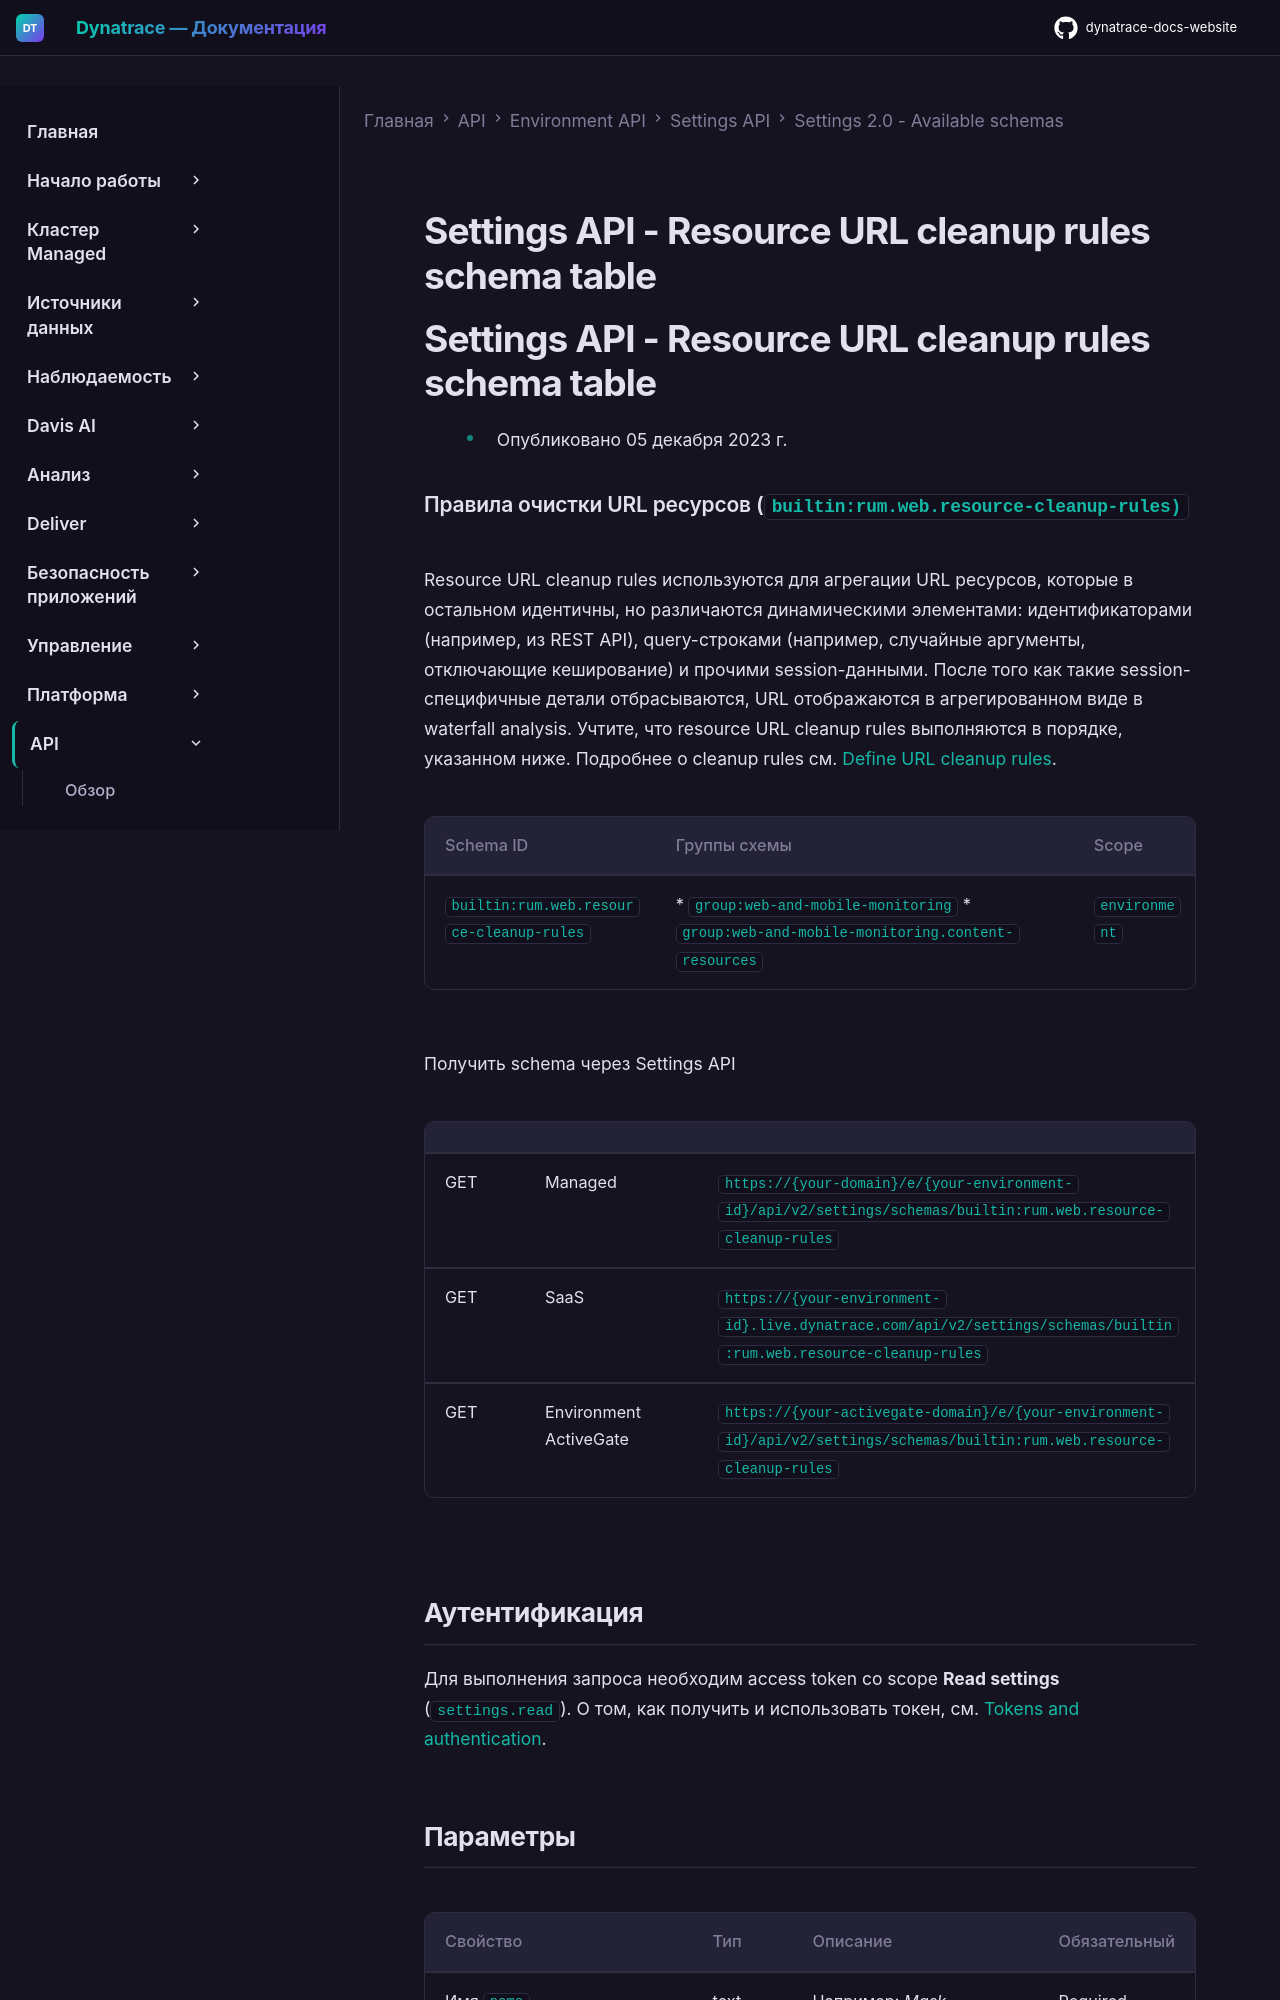

repository: Yerkebulan-Ardabayev/dynatrace-docs-website · page: managed-ru/dynatrace-api/environment-api/settings/schemas/builtin-rum-web-resource-cleanup-rules/index.html · generator: mkdocs

---
title: Settings API - Resource URL cleanup rules schema table
source: https://docs.dynatrace.com/managed/dynatrace-api/environment-api/settings/schemas/builtin-rum-web-resource-cleanup-rules
scraped: 2026-05-12T11:48:05.682344
---

# Settings API - Resource URL cleanup rules schema table

# Settings API - Resource URL cleanup rules schema table

* Опубликовано 05 декабря 2023 г.

### Правила очистки URL ресурсов (`builtin:rum.web.resource-cleanup-rules)`

Resource URL cleanup rules используются для агрегации URL ресурсов, которые в остальном идентичны, но различаются динамическими элементами: идентификаторами (например, из REST API), query-строками (например, случайные аргументы, отключающие кеширование) и прочими session-данными. После того как такие session-специфичные детали отбрасываются, URL отображаются в агрегированном виде в waterfall analysis. Учтите, что resource URL cleanup rules выполняются в порядке, указанном ниже. Подробнее о cleanup rules см. [Define URL cleanup rules](https://dt-url.net/resource-cleanup-rules-response-codes).

| Schema ID | Группы схемы | Scope |
| --- | --- | --- |
| `builtin:rum.web.resource-cleanup-rules` | * `group:web-and-mobile-monitoring` * `group:web-and-mobile-monitoring.content-resources` | `environment` |

Получить schema через Settings API

|  |  |  |
| --- | --- | --- |
| GET | Managed | `https://{your-domain}/e/{your-environment-id}/api/v2/settings/schemas/builtin:rum.web.resource-cleanup-rules` |
| GET | SaaS | `https://{your-environment-id}.live.dynatrace.com/api/v2/settings/schemas/builtin:rum.web.resource-cleanup-rules` |
| GET | Environment ActiveGate | `https://{your-activegate-domain}/e/{your-environment-id}/api/v2/settings/schemas/builtin:rum.web.resource-cleanup-rules` |
